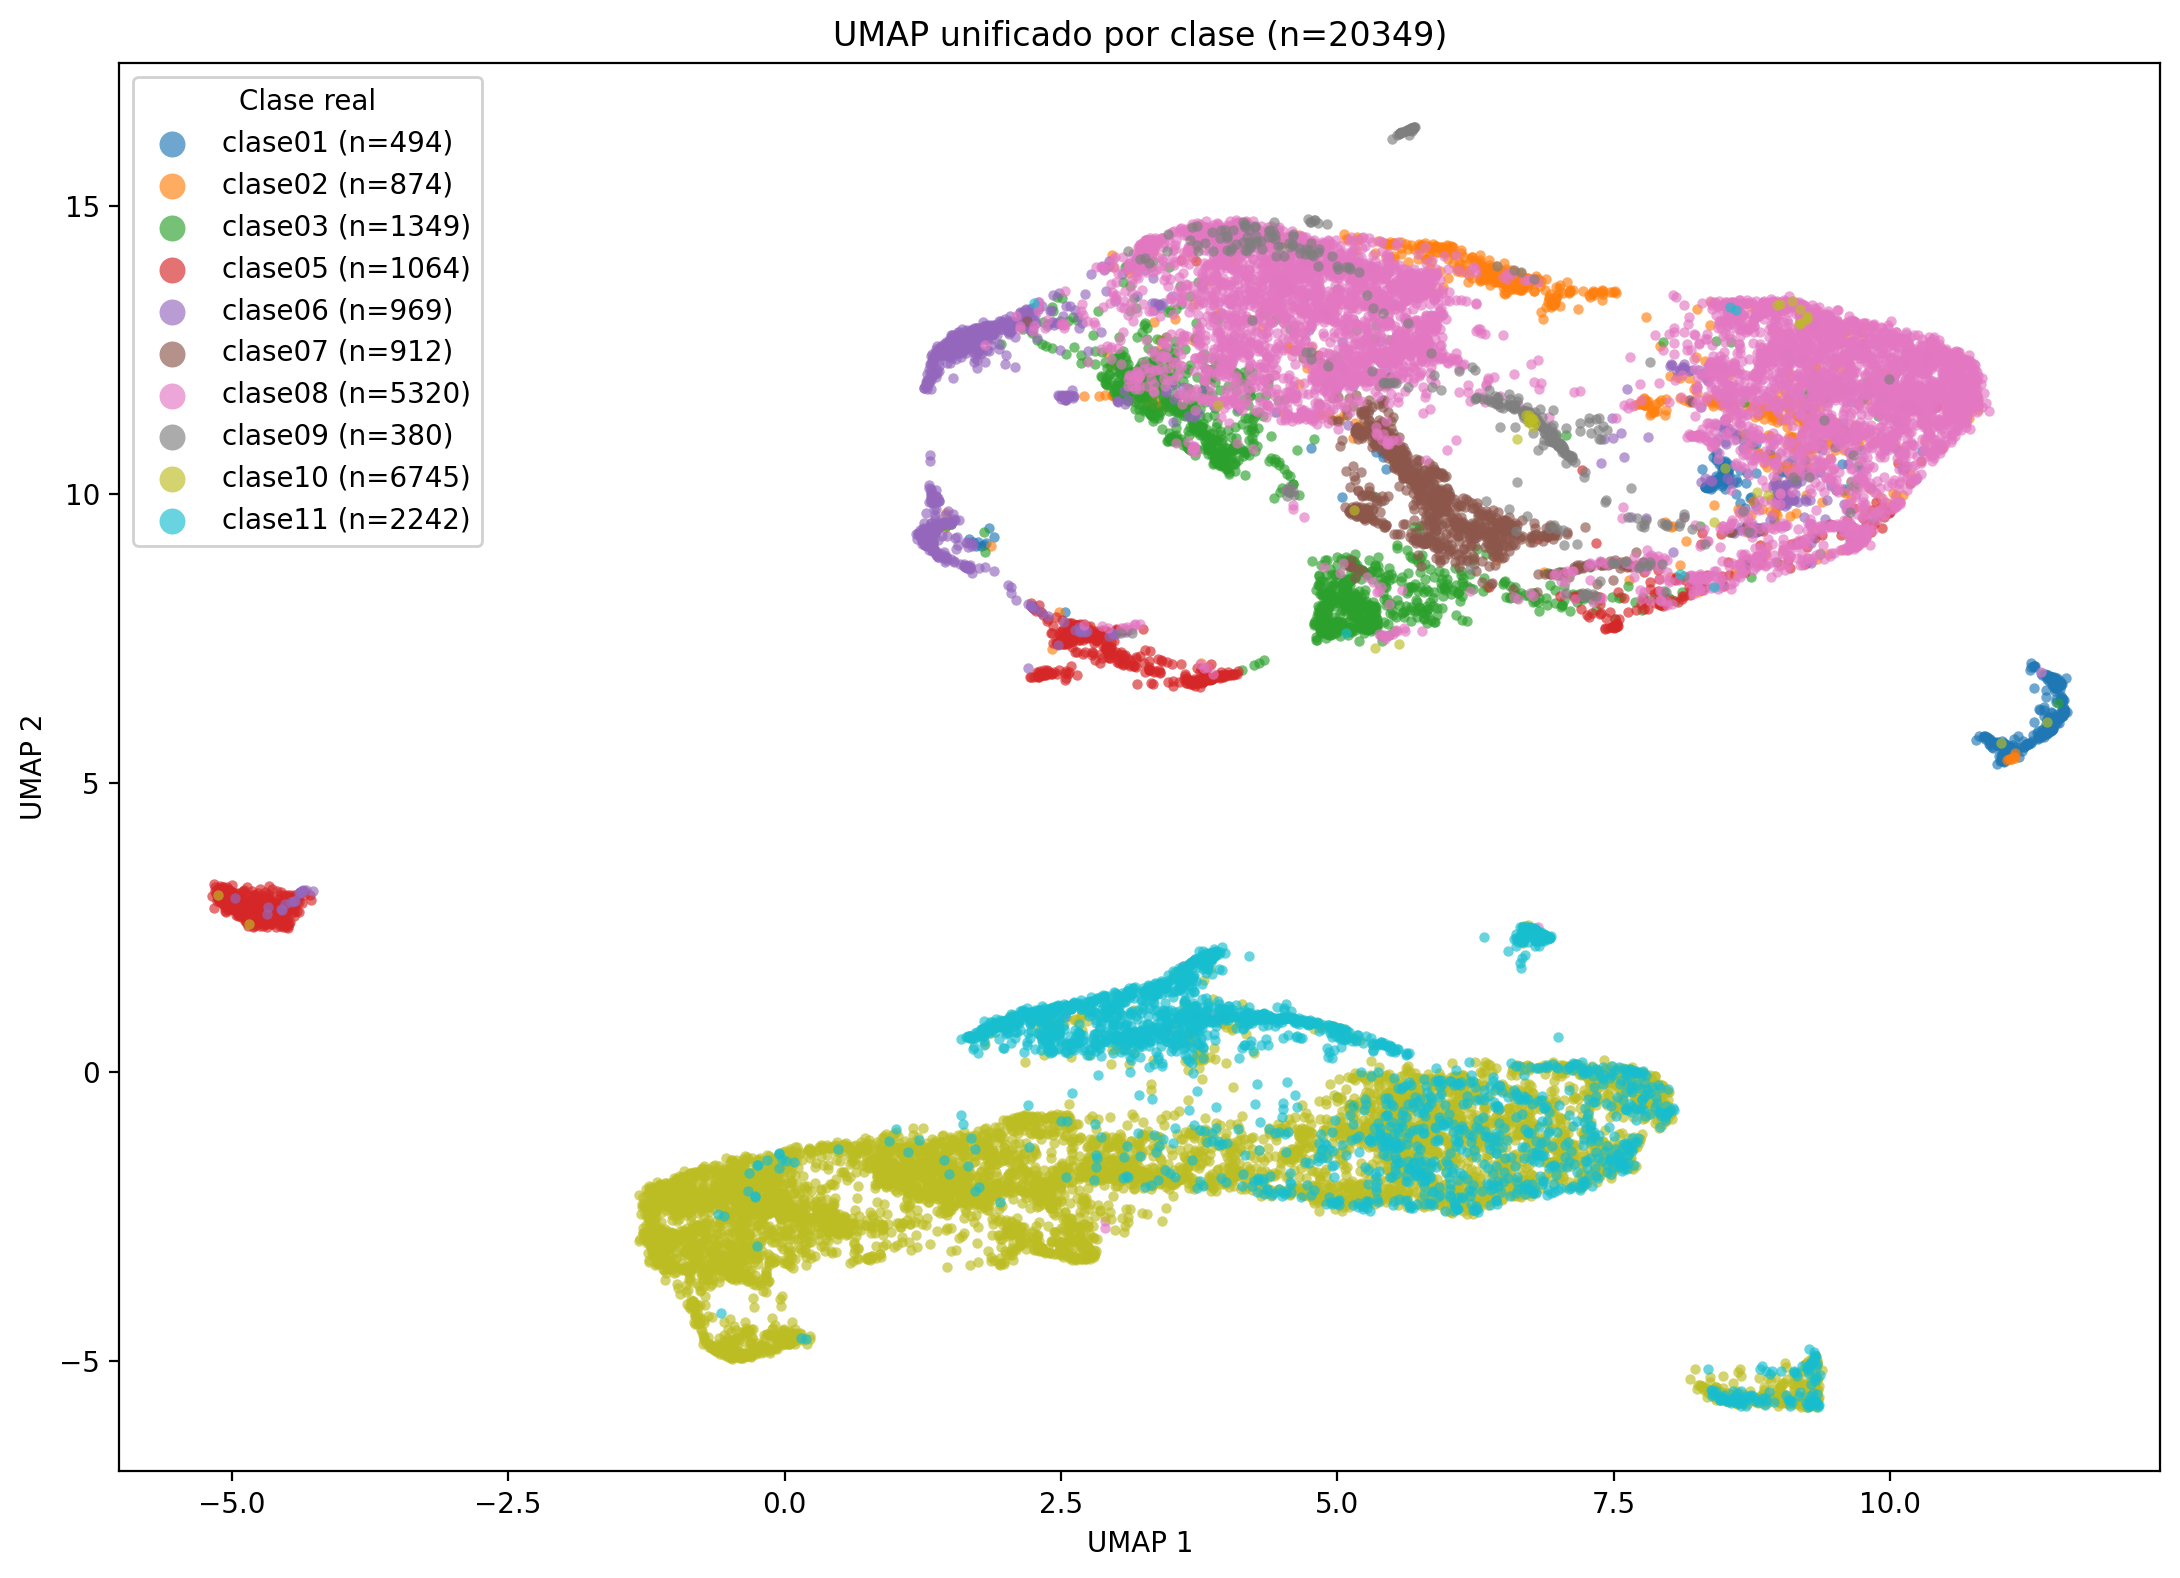

The file beside this chart, header and first rows:
Identificador, Tiene asa, Tendencia Formal, Borde, Cuello, Cuerpo, Base, Clase Ana, Diametro Borde, Diametro Base, Altura Total, Cronologia, Ubicacion, id_perfil_completo, borde_origen, porcentaje_avance, archivo, ruta_relativa, clase_carpeta, split, UMAP_1, UMAP_2
al_03a, No, II, 1, B, 2, 2, 11.0, 182, 54, 53, ibero, Almedinilla, al_03a, completo, 100.0, al_03a.png, clase11/al_03a.png, clase11, val, 2.592, 0.5027
al_03b, No, II, 1, B, 2, 2, 11.0, 178, 57, 46, ibero, Almedinilla, al_03b, completo, 100.0, al_03b.png, clase11/al_03b.png, clase11, test, 3.122, 0.6937
al_03c, No, II, 1, B, 2, 2, 11.0, 185, 56, 49, ibero, Almedinilla, al_03c, completo, 100.0, al_03c.png, clase11/al_03c.png, clase11, val, 3.751, 0.7361
al_03d, No, II, 1, B, 2, 2, 11.0, 160, 41, 45, ibero, Almedinilla, al_03d, completo, 100.0, al_03d.png, clase11/al_03d.png, clase11, train, 1.113, -1.377
al_03e, No, II, 1, B, 2, 2, 11.0, 164, 54, 44, ibero, Almedinilla, al_03e, completo, 100.0, al_03e.png, clase11/al_03e.png, clase11, val, 2.588, 0.501
al_03f, No, II, 1, B, 9, 2, 11.0, 178, 54, 35, ibero, Almedinilla, al_03f, completo, 100.0, al_03f.png, clase11/al_03f.png, clase11, test, 3.985, 0.9434
al_03g, No, II, 1, B, 2, 2, 11.0, 125, 36, 31, ibero, Almedinilla, al_03g, completo, 100.0, al_03g.png, clase11/al_03g.png, clase11, train, 3.406, 0.7192
al_03h, No, II, 1, B, 2, 2, 11.0, 125, 43, 33, ibero, Almedinilla, al_03h, completo, 100.0, al_03h.png, clase11/al_03h.png, clase11, val, 3.612, 0.8124
al_03i, No, II, 1, B, 2, 2, 11.0, 110, 38, 29, ibero, Almedinilla, al_03i, completo, 100.0, al_03i.png, clase11/al_03i.png, clase11, train, 2.772, 0.3791
al_03j, No, II, 1, B, 2, 2, 11.0, 139, 41, 32, ibero, Almedinilla, al_03j, completo, 100.0, al_03j.png, clase11/al_03j.png, clase11, val, 2.927, 0.5196
al_03k, No, II, 1, B, 2, 2, 11.0, 120, 43, 31, ibero, Almedinilla, al_03k, completo, 100.0, al_03k.png, clase11/al_03k.png, clase11, val, 3.161, 0.5612
al_03l, No, II, 1, B, 2, 2, 11.0, 120, 47, 27, ibero, Almedinilla, al_03l, completo, 100.0, al_03l.png, clase11/al_03l.png, clase11, val, 3.487, 0.5876
al_05a, No, II, 11, B, 2, 2, 10.0, 240, 47, 67, ibero, Almedinilla, al_05a, completo, 100.0, al_05a.png, clase10/al_05a.png, clase10, test, 1.826, -1.97
al_05b, No, II, 11, B, 2, 2, 10.0, 200, 53, 53, ibero, Almedinilla, al_05b, completo, 100.0, al_05b.png, clase10/al_05b.png, clase10, train, 3.181, -1.8
al_05f, No, II, 13, B, 2, 2, 10.0, 160, 55, 53, ibero, Almedinilla, al_05f, completo, 100.0, al_05f.png, clase10/al_05f.png, clase10, train, 1.862, -1.703
al_05g, No, II, 11, B, 2, 2, 10.0, 112, 44, 39, ibero, Almedinilla, al_05g, completo, 100.0, al_05g.png, clase10/al_05g.png, clase10, train, 1.971, -1.524
al_05h, No, II, 11, B, 2, 2, 10.0, 156, 60, 73, ibero, Almedinilla, al_05h, completo, 100.0, al_05h.png, clase10/al_05h.png, clase10, test, 1.736, -2.068
al_05i, No, II, 11, B, 2, 2, 10.0, 116, 42, 57, ibero, Almedinilla, al_05i, completo, 100.0, al_05i.png, clase10/al_05i.png, clase10, train, 1.332, -1.937
al_05j, No, II, 11, B, 2, 2, 10.0, 120, 47, 43, ibero, Almedinilla, al_05j, completo, 100.0, al_05j.png, clase10/al_05j.png, clase10, val, 2.294, -1.918
al_05k, No, IV, 14, B, 2, 2, 10.0, 88, 42, 37, ibero, Almedinilla, al_05k, completo, 100.0, al_05k.png, clase10/al_05k.png, clase10, val, 2.458, -2.218
al_05l, No, II, 11, B, 2, 2, 10.0, 84, 36, 32, ibero, Almedinilla, al_05l, completo, 100.0, al_05l.png, clase10/al_05l.png, clase10, test, 1.628, -1.959
al_06a, No, II, 11, B, 2, 3, 10.0, 169, 56, 68, ibero, Almedinilla, al_06a, completo, 100.0, al_06a.png, clase10/al_06a.png, clase10, train, 2.163, -1.517
al_06b, No, II, 11, B, 2, 3, 10.0, 150, 66, 79, ibero, Almedinilla, al_06b, completo, 100.0, al_06b.png, clase10/al_06b.png, clase10, train, 1.581, -1.56
al_06c, No, II, 11, B, 2, 3, 10.0, 142, 48, 79, ibero, Almedinilla, al_06c, completo, 100.0, al_06c.png, clase10/al_06c.png, clase10, val, 1.864, -1.348
al_06d, No, II, 11, B, 2, 3, 10.0, 150, 49, 81, ibero, Almedinilla, al_06d, completo, 100.0, al_06d.png, clase10/al_06d.png, clase10, train, 2.092, -1.997
al_06e, No, IV, 14, B, 2, 3, 10.0, 88, 38, 44, ibero, Almedinilla, al_06e, completo, 100.0, al_06e.png, clase10/al_06e.png, clase10, test, 2.289, -2.11
al_06f, No, IV, 14, B, 2, 3, 10.0, 88, 45, 43, ibero, Almedinilla, al_06f, completo, 100.0, al_06f.png, clase10/al_06f.png, clase10, train, 2.428, -2.255
al_06g, No, IV, 14, B, 2, 3, 10.0, 100, 46, 44, ibero, Almedinilla, al_06g, completo, 100.0, al_06g.png, clase10/al_06g.png, clase10, train, 2.026, -1.529
al_06h, No, IV, 14, B, 2, 3, 10.0, 92, 44, 49, ibero, Almedinilla, al_06h, completo, 100.0, al_06h.png, clase10/al_06h.png, clase10, train, 2.048, -0.9409
al_06i, No, IV, 14, B, 2, 3, 10.0, 80, 44, 49, ibero, Almedinilla, al_06i, completo, 100.0, al_06i.png, clase10/al_06i.png, clase10, train, 2.137, -0.8737
al_06j, No, IV, 14, B, 2, 3, 10.0, 76, 39, 46, ibero, Almedinilla, al_06j, completo, 100.0, al_06j.png, clase10/al_06j.png, clase10, test, 2.13, -0.8977
al_06k, No, IV, 14, B, 2, 3, 10.0, 65, 34, 44, ibero, Almedinilla, al_06k, completo, 100.0, al_06k.png, clase10/al_06k.png, clase10, val, 2.093, -0.8278
al_06l, No, IV, 14, B, 2, 3, 10.0, 46, 31, 37, ibero, Almedinilla, al_06l, completo, 100.0, al_06l.png, clase10/al_06l.png, clase10, train, 2.05, -0.8351
al_07a, No, II, 7, B, 4, 2, 10.0, 136, 50, 76, ibero, Almedinilla, al_07a, completo, 100.0, al_07a.png, clase10/al_07a.png, clase10, train, 2.75, -3.129
al_07b, No, II, 6, B, 3, 2, 10.0, 120, 51, 79, ibero, Almedinilla, al_07b, completo, 100.0, al_07b.png, clase10/al_07b.png, clase10, train, 2.714, -3.03
al_07c, No, IV, 7, B, 3, 2, 10.0, 128, 57, 100, ibero, Almedinilla, al_07c, completo, 100.0, al_07c.png, clase10/al_07c.png, clase10, train, 2.731, -3.198
al_07f, No, IV, 7, B, 6, 1, 6.0, 60, 36, 64, ibero, Almedinilla, al_07f, completo, 100.0, al_07f.png, clase06/al_07f.png, clase06, test, 7.619, 11.83
al_07h, No, III, 7, B, 13, 2, 7.0, 92, 43, 86, ibero, Almedinilla, al_07h, completo, 100.0, al_07h.png, clase07/al_07h.png, clase07, test, 5.748, 10.11
al_07i, No, III, 7, B, 13, 2, 7.0, 96, 38, 90, ibero, Almedinilla, al_07i, completo, 100.0, al_07i.png, clase07/al_07i.png, clase07, train, 5.75, 10.24
al_07j, No, III, 7, B, 13, 1, 7.0, 60, 36, 60, ibero, Almedinilla, al_07j, completo, 100.0, al_07j.png, clase07/al_07j.png, clase07, train, 5.87, 10.05
al_07k, No, III, 7, B, 13, 2, 7.0, 68, 29, 59, ibero, Almedinilla, al_07k, completo, 100.0, al_07k.png, clase07/al_07k.png, clase07, train, 5.843, 9.992
al_08a, No, IV, 1, C, 7, 1, 5.0, 152, 127, 197, ibero, Almedinilla, al_08a, completo, 100.0, al_08a.png, clase05/al_08a.png, clase05, train, 2.322, 6.881
al_08b, No, IV, 1, C, 7, 1, 5.0, 136, 116, 187, ibero, Almedinilla, al_08b, completo, 100.0, al_08b.png, clase05/al_08b.png, clase05, train, 2.345, 6.883
al_09a, Si, II, 1, B, 0, 1, 11.0, 359, 180, 94, ibero, Almedinilla, al_09a, completo, 100.0, al_09a.png, clase11/al_09a.png, clase11, test, 4.485, 0.9194
al_10a, No, IV, 1, B, 3, 1, 8.0, 126, 77, 174, ibero, Almedinilla, al_10a, completo, 100.0, al_10a.png, clase08/al_10a.png, clase08, train, 8.873, 13.29
al_10b, No, IV, 7, B, 3, 1, 8.0, 115, 66, 150, ibero, Almedinilla, al_10b, completo, 100.0, al_10b.png, clase08/al_10b.png, clase08, train, 9.013, 13.18
al_10c, No, IV, 1, B, 4, 1, 8.0, 150, 80, 220, ibero, Almedinilla, al_10c, completo, 100.0, al_10c.png, clase08/al_10c.png, clase08, train, 9.018, 11.9
al_11c, No, IV, 1, C, 3, 1, 8.0, 124, 78, 183, ibero, Almedinilla, al_11c, completo, 100.0, al_11c.png, clase08/al_11c.png, clase08, val, 5.047, 8.822
al_11d, No, IV, 1, C, 4, 1, 9.0, 220, 69, 147, ibero, Almedinilla, al_11d, completo, 100.0, al_11d.png, clase09/al_11d.png, clase09, train, 6.894, 11.04
al_11e, No, IV, 1, C, 4, 1, 9.0, 212, 67, 146, ibero, Almedinilla, al_11e, completo, 100.0, al_11e.png, clase09/al_11e.png, clase09, train, 6.773, 11.32
al_12a, Si, IV, 7, B, 3, 1, 8.0, 125, 61, 230, ibero, Almedinilla, al_12a, completo, 100.0, al_12a.png, clase08/al_12a.png, clase08, train, 8.583, 13.24
al_12b, Si, IV, 7, B, 3, 1, 8.0, 130, 76, 246, ibero, Almedinilla, al_12b, completo, 100.0, al_12b.png, clase08/al_12b.png, clase08, test, 8.415, 13.33
al_12d, Si, IV, 1, B, 4, 1, 9.0, 180, 30, 150, ibero, Almedinilla, al_12d, completo, 100.0, al_12d.png, clase09/al_12d.png, clase09, train, 5.645, 16.22
al_13b, No, IV, 12, B, 6, 4, 1.0, 150, 33, 800, ibero, Almedinilla, al_13b, completo, 100.0, al_13b.png, clase01/al_13b.png, clase01, train, 11.55, 6.294
al_14b, Si, IV, 12, B, 7, 1, 1.0, 300, 73, 674, ibero, Almedinilla, al_14b, completo, 100.0, al_14b.png, clase01/al_14b.png, clase01, train, 11.39, 6.275
al_16a, No, II, 11, B, 2, 2, 10.0, 346, 80, 177, ibero, Almedinilla, al_16a, completo, 100.0, al_16a.png, clase10/al_16a.png, clase10, train, 1.284, -2.648
al_16b, No, II, 11, B, 2, 2, 10.0, 333, 0, 160, ibero, Almedinilla, al_16b, completo, 100.0, al_16b.png, clase10/al_16b.png, clase10, train, 1.017, -2.621
al_16c, No, II, 11, B, 2, 2, 10.0, 300, 0, 150, ibero, Almedinilla, al_16c, completo, 100.0, al_16c.png, clase10/al_16c.png, clase10, train, 1.173, -2.043
al_16e, No, II, 13, B, 2, 2, 10.0, 340, 90, 170, ibero, Almedinilla, al_16e, completo, 100.0, al_16e.png, clase10/al_16e.png, clase10, val, 1.623, -2.255
at_001, No, II, 17, B, 2, 2, 10.0, 136, 57, 52, romano, Atalayuelas, at_001, completo, 100.0, at_001.png, clase10/at_001.png, clase10, test, 1.849, -1.719
... 20,289 more rows
